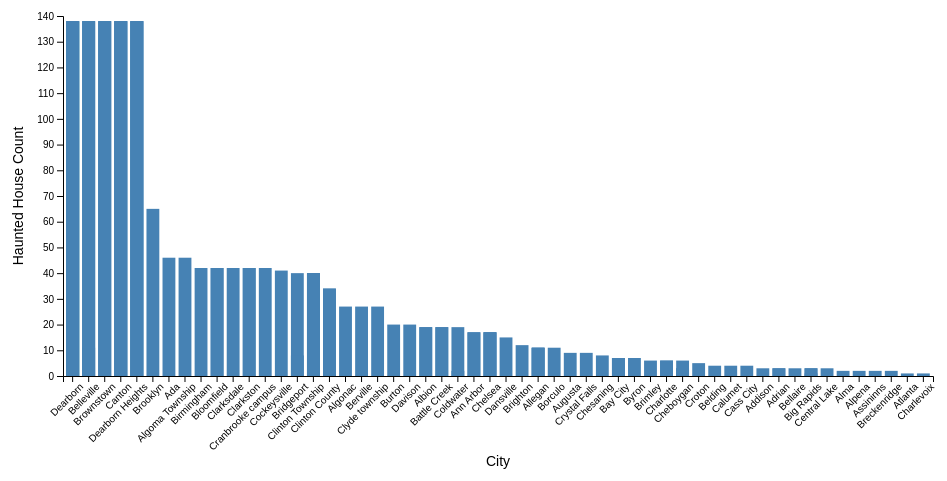
D3 v7 page, settled after 360 driven frames (6 s of simulated time); the page loaded 1 data file(s).


    const svg = d3.select("svg"),
          margin = {top: 40, right: 30, bottom: 100, left: 60},
          width = +svg.attr("width") - margin.left - margin.right,
          height = +svg.attr("height") - margin.top - margin.bottom;

    const g = svg.append("g")
                 .attr("transform", `translate(${margin.left},${margin.top})`);

    d3.json("../data/haunted_places_subset_100.json").then(data => {
      // Sort data by haunted_count descending
      data.sort((a, b) => d3.descending(+a.haunted_count, +b.haunted_count));
      data = data.slice(0, 100);

      // Scale X (Cities)
      const x = d3.scaleBand()
                  .domain(data.map(d => d.city))
                  .range([0, width])
                  .padding(0.2);

      // Scale Y (Haunted Count)
      const y = d3.scaleLinear()
                  .domain([0, d3.max(data, d => +d.haunted_count)])
                  .nice()
                  .range([height, 0]);

      // X Axis
      g.append("g")
        .attr("transform", `translate(0,${height})`)
        .call(d3.axisBottom(x))
        .selectAll("text")
          .attr("transform", "rotate(-45)")
          .style("text-anchor", "end");

      // Y Axis
      g.append("g")
        .call(d3.axisLeft(y));

      // Bars
      g.selectAll(".bar")
        .data(data)
        .enter()
        .append("rect")
          .attr("class", "bar")
          .attr("x", d => x(d.city))
          .attr("y", d => y(+d.haunted_count))
          .attr("width", x.bandwidth())
          .attr("height", d => height - y(+d.haunted_count));

      // Labels
      svg.append("text")
         .attr("x", width / 2 + margin.left)
         .attr("y", svg.attr("height") - 10)
         .attr("text-anchor", "middle")
         .attr("class", "axis-label")
         .text("City");

      svg.append("text")
         .attr("x", -(height / 2) - margin.top)
         .attr("y", 20)
         .attr("transform", "rotate(-90)")
         .attr("text-anchor", "middle")
         .attr("class", "axis-label")
         .text("Haunted House Count");
    });
  

### data: ../data/haunted_places_subset_100.json
[
 {
  "city": "Ada",
  "state": "Michigan",
  "lat": 42.96,
  "lon": -85.5,
  "haunted_count": 46.0,
  "crime_rate": 395.7,
  "year": 1970
 },
 {
  "city": "Addison",
  "state": "Michigan",
  "lat": 41.97,
  "lon": -84.38,
  "haunted_count": 3.0,
  "crime_rate": 190.9,
  "year": null
 },
 {
  "city": "Adrian",
  "state": "Michigan",
  "lat": 41.9,
  "lon": -84.04,
  "haunted_count": 3.0,
  "crime_rate": 205.7,
  "year": 1991
 },
 {
  "city": "Adrian",
  "state": "Michigan",
  "lat": 41.91,
  "lon": -84.02,
  "haunted_count": 3.0,
  "crime_rate": 205.7,
  "year": 1979
 },
 {
  "city": "Albion",
  "state": "Michigan",
  "lat": 42.24,
  "lon": -84.75,
  "haunted_count": 19.0,
  "crime_rate": 602.2,
  "year": 1997
 },
 {
  "city": "Albion",
  "state": "Michigan",
  "lat": 42.24,
  "lon": -84.75,
  "haunted_count": 19.0,
  "crime_rate": 602.2,
  "year": 1988
 },
 {
  "city": "Algoma Township",
  "state": "Michigan",
  "lat": 43.15,
  "lon": -85.62,
  "haunted_count": 46.0,
  "crime_rate": 395.7,
  "year": null
 },
 {
  "city": "Algonac",
  "state": "Michigan",
  "lat": 42.65,
  "lon": -82.58,
  "haunted_count": 27.0,
  "crime_rate": 259.2,
  "year": 1994
 },
 "... 92 more items"
]